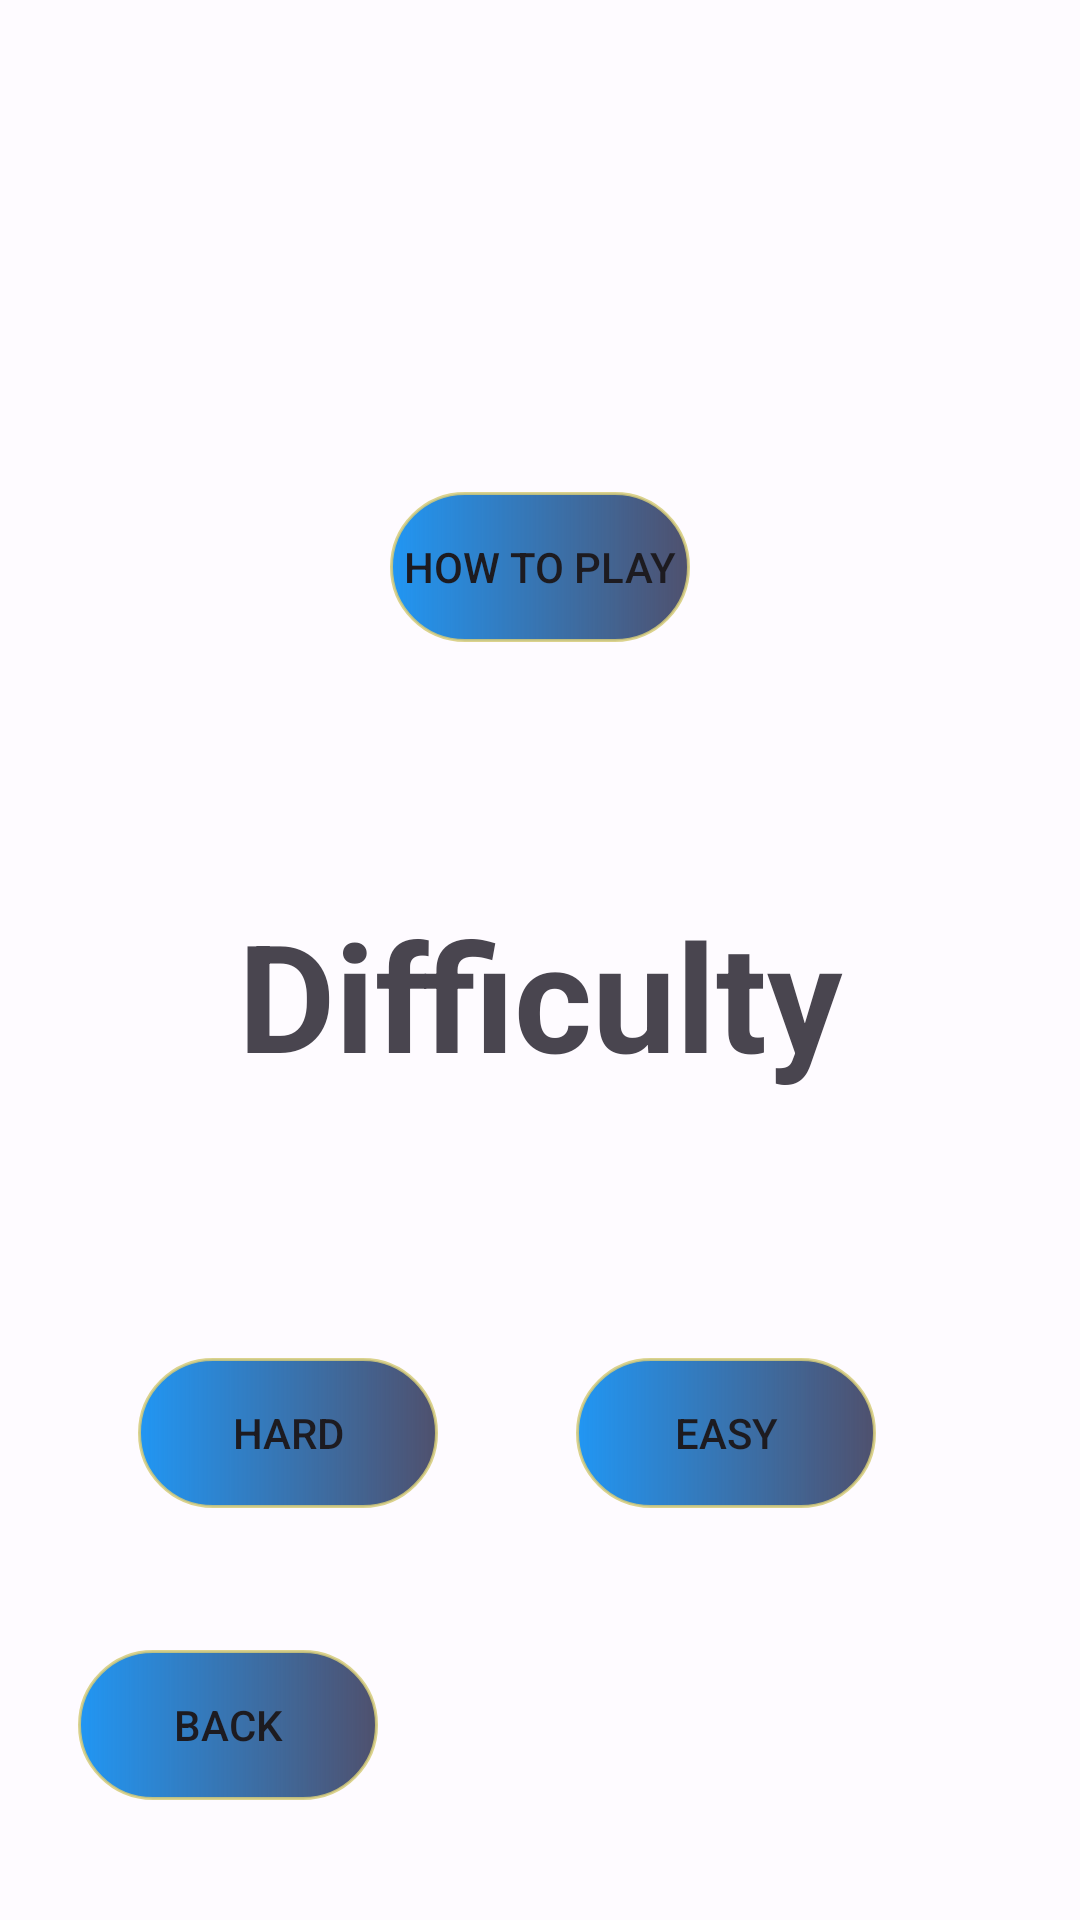

Produce the Android XML layout that renders to this screen, including the resource entries it uses.
<!-- AndroidManifest.xml: application theme Theme.SeaBattles -->
<!-- res/layout/activity_difficulty.xml -->
<?xml version="1.0" encoding="utf-8"?>
<androidx.constraintlayout.widget.ConstraintLayout xmlns:android="http://schemas.android.com/apk/res/android"
    xmlns:app="http://schemas.android.com/apk/res-auto"
    xmlns:tools="http://schemas.android.com/tools"
    android:id="@+id/main"
    android:layout_width="match_parent"
    android:layout_height="match_parent"
    android:background="@drawable/back_ground"
    tools:context=".Difficulty">
    <androidx.constraintlayout.widget.ConstraintLayout
        android:layout_width="match_parent"
        android:layout_height="match_parent"
        android:background="@color/Low_white">
        <Button
            android:id="@+id/btnHTPlay"
            android:layout_width="wrap_content"
            android:layout_height="wrap_content"
            android:layout_marginTop="164dp"
            app:backgroundTint="@null"
            android:background="@drawable/custom_button"
            android:text="HOW TO PLAY"
            app:layout_constraintEnd_toEndOf="parent"
            app:layout_constraintStart_toStartOf="parent"
            app:layout_constraintTop_toTopOf="parent" />

        <Button
            android:id="@+id/btnEasy"
            android:layout_width="wrap_content"
            android:layout_height="wrap_content"
            android:layout_marginTop="88dp"
            android:layout_marginEnd="68dp"
            app:backgroundTint="@null"
            android:background="@drawable/custom_button"
            android:text="EASY"
            app:layout_constraintEnd_toEndOf="parent"
            app:layout_constraintTop_toBottomOf="@+id/tvDifficulty" />

        <Button
            android:id="@+id/btnHard"
            android:layout_width="wrap_content"
            android:layout_height="wrap_content"
            app:backgroundTint="@null"
            android:background="@drawable/custom_button"
            android:text="HARD"
            app:layout_constraintBottom_toBottomOf="@+id/btnEasy"
            app:layout_constraintEnd_toStartOf="@+id/btnEasy"
            app:layout_constraintHorizontal_bias="0.5"
            app:layout_constraintStart_toStartOf="parent"
            app:layout_constraintTop_toTopOf="@+id/btnEasy"
            app:layout_constraintVertical_bias="1.0" />

        <TextView
            android:id="@+id/tvDifficulty"
            android:layout_width="wrap_content"
            android:layout_height="wrap_content"
            android:layout_marginTop="84dp"
            android:text="Difficulty"
            android:textSize="50sp"
            android:textStyle="bold"
            app:layout_constraintEnd_toEndOf="parent"
            app:layout_constraintHorizontal_bias="0.5"
            app:layout_constraintStart_toStartOf="parent"
            app:layout_constraintTop_toBottomOf="@+id/btnHTPlay" />

        <Button
            android:id="@+id/btnBack"
            android:layout_width="wrap_content"
            android:layout_height="wrap_content"
            android:layout_marginBottom="40dp"
            app:backgroundTint="@null"
            android:background="@drawable/custom_button"
            android:text="Back"
            app:layout_constraintBottom_toBottomOf="parent"
            app:layout_constraintEnd_toEndOf="parent"
            app:layout_constraintHorizontal_bias="0.1"
            app:layout_constraintStart_toStartOf="parent" />
    </androidx.constraintlayout.widget.ConstraintLayout>


</androidx.constraintlayout.widget.ConstraintLayout>
<!-- resources referenced by this layout -->
<resources>
  <color name="Low_white">#80FFFFFF</color>
  <!-- drawable custom_button (drawable) -->
  <?xml version="1.0" encoding="utf-8"?>
  <shape
      android:shape="rectangle"
      xmlns:android="http://schemas.android.com/apk/res/android">
      <size android:width="100dp"
          android:height="50dp"/>
      <gradient android:startColor="#2196F3"
          android:endColor="#BC10143A"/>
      <corners android:radius="30dp"/>
      <stroke android:color="#D8D5CB79"
          android:width="1dp"/>
  </shape>
  <style name="Theme.SeaBattles" parent="Base.Theme.SeaBattles" />
  <style name="Base.Theme.SeaBattles" parent="Theme.Material3.DayNight.NoActionBar">
          
          
      </style>
</resources>
